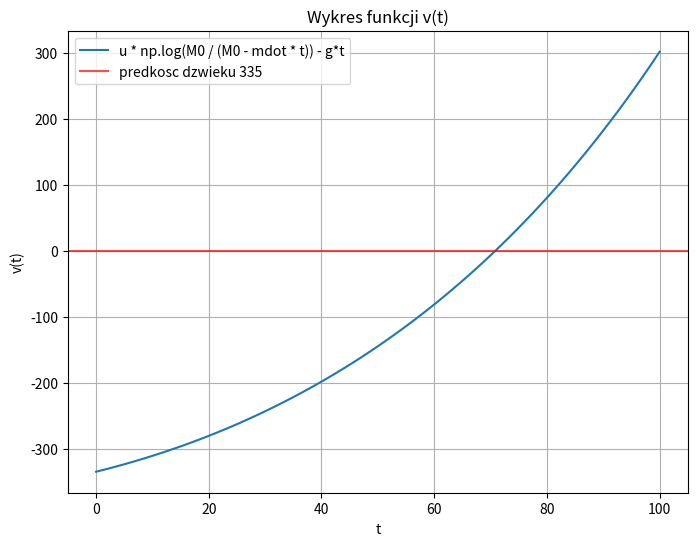

The script that saved this image:
import numpy as np
import matplotlib.pyplot as plt
import math

u = 2510.0
M0 = 2.8e6
mdot = 13.3e3
g = 9.81
v_sound = 335.0

def v(t):
    return u * np.log(M0 / (M0 - mdot * t)) - g*t - v_sound

t_values = np.linspace(0, 100, 100)
y_values = v(t_values)

plt.figure(figsize=(8, 6))
plt.plot(t_values, y_values, label='u * np.log(M0 / (M0 - mdot * t)) - g*t')
plt.axhline(y=0, color='r', alpha=0.7, label="predkosc dzwieku 335")
plt.xlabel('t')
plt.ylabel('v(t)')
plt.title('Wykres funkcji v(t)')
plt.legend()
plt.grid(True)
plt.show()


def derivative(f, x, h=1e-9):
    return (f(x + h) - f(x)) / h


def newton(f, a, b, tol=1.0e-9):
    n = int(math.ceil(math.log(abs(b - a)/tol)/math.log(2.0)))
    x = a
    for i in range(n):
        if abs(f(x)) < tol:
            return x
        x = x - (f(x) / derivative(f, x))
    return x

print(newton(v, 60.0, 80.0))